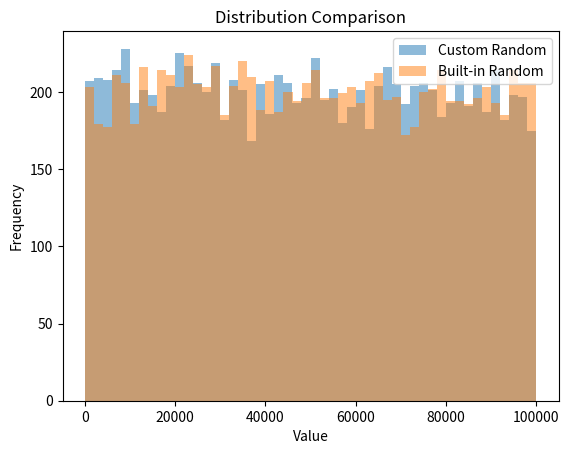

The matplotlib source for this figure:
import time
import random
import numpy as np
import scipy.stats
import math
import datetime
import matplotlib.pyplot as plt

def poker_test(data):
    observed_frequencies = {
        'Five different digits': 0,
        'Pairs': 0,
        'Two pairs': 0,
        'Three of a kind': 0,
        'Full houses': 0,
        'Four of a kind': 0,
        'Five of a kind': 0
    }

    for number in data:
        digits = [int(digit) for digit in str(number)]
        digit_count = np.bincount(digits, minlength=10)
        unique_digits = np.count_nonzero(digit_count)

        if unique_digits == 5:
            observed_frequencies['Five different digits'] += 1
        elif unique_digits == 4:
            observed_frequencies['Pairs'] += 1
        elif unique_digits == 3 and np.max(digit_count) == 3:
            observed_frequencies['Three of a kind'] += 1
        elif unique_digits == 3:
            observed_frequencies['Two pairs'] += 1
        elif unique_digits == 2 and np.max(digit_count) == 4:
            observed_frequencies['Four of a kind'] += 1
        elif unique_digits == 2:
            observed_frequencies['Full houses'] += 1
        elif unique_digits == 1:
            observed_frequencies['Five of a kind'] += 1

    total_numbers = len(data)
    expected_frequencies = {
        'Five different digits': total_numbers * 0.3024,
        'Pairs': total_numbers * 0.5040,
        'Two pairs': total_numbers * 0.1080,
        'Three of a kind': total_numbers * 0.0720,
        'Full houses': total_numbers * 0.0090,
        'Four of a kind': total_numbers * 0.0045,
        'Five of a kind': total_numbers * 0.0001
    }

    observed_values = np.array(list(observed_frequencies.values()))
    expected_values = np.array(list(expected_frequencies.values()))

    chi_square_statistic, p_value = scipy.stats.chisquare(observed_values, expected_values)

    return p_value


def custom_random(seed=None):
    if seed:
        random.seed(seed)

    while True:
        system_time = math.modf(time.time())[0]
        cpu_cycles = int(time.process_time())
        country_time_offset = random.uniform(-12, 12)  # Different country time zones
        geometric_time_event = math.pow(0.5, random.randint(1, 10))
        noise = random.random()


        value = abs(system_time + cpu_cycles+ country_time_offset + geometric_time_event + noise) * 100000
        yield int(value) % 100000
        time.sleep(0.001)

def kolmogorov_smirnov_test(data):
    data1 = []
    for i in range(len(data)):
        data1.append(float(data[i]/100000))
    _, p_value = scipy.stats.kstest(data1, 'uniform')
    return p_value

def chi_squared_uniformity_test(data, num_bins=10):
    observed, _ = np.histogram(data, bins=num_bins, range=(10000, 100000))
    expected = len(data) / num_bins

    observed_total = np.sum(observed)
    expected_total = len(data)
    observed = observed * (expected_total / observed_total)

    chi_squared_statistic, p_value = scipy.stats.chisquare(observed, expected)
    return p_value


def autocorrelation_test(data, lag):
    autocorrelation_values = []
    for l in range(1, lag + 1):
        shifted_data = data[:-l]
        original_data = data[l:]
        corr_coefficient = np.corrcoef(shifted_data, original_data)[0, 1]
        autocorrelation_values.append(corr_coefficient)

    return autocorrelation_values
def autocorrelation_chi_square_test(autocorrelation_values):
    observed_frequencies = {
        'Negative Autocorrelation': sum(val < 0 for val in autocorrelation_values),
        'Positive Autocorrelation': sum(val > 0 for val in autocorrelation_values),
        'No Autocorrelation': sum(val == 0 for val in autocorrelation_values)
    }

    # Add a small constant to expected frequencies to avoid division by zero
    epsilon = 1e-9
    total_expected = len(autocorrelation_values) / 2
    expected_frequencies = {
        'Negative Autocorrelation': total_expected + epsilon,
        'Positive Autocorrelation': total_expected + epsilon,
        'No Autocorrelation': epsilon
    }

    observed_values = np.array(list(observed_frequencies.values()))
    expected_values = np.array(list(expected_frequencies.values()))

    chi_square_statistic, p_value = scipy.stats.chisquare(observed_values, expected_values)

    return p_value
def test_custom_random(num_samples=10000):
    generator = custom_random()
    data = [next(generator) for _ in range(num_samples)]

    kolmogorov_p_value = kolmogorov_smirnov_test(data)
    chi_squared_p_value = chi_squared_uniformity_test(data)
    autocorrelation_values = autocorrelation_test(data, 10)
    autocorrelation = autocorrelation_chi_square_test(autocorrelation_values)
    poker_test_result = poker_test(data)

    return data, kolmogorov_p_value, chi_squared_p_value, poker_test_result,autocorrelation

def test_builtin_random(num_samples=10000):
    data = [random.randint(0, 99999) for _ in range(num_samples)]

    kolmogorov_p_value = kolmogorov_smirnov_test(data)
    chi_squared_p_value = chi_squared_uniformity_test(data)
    poker_test_result = poker_test(data)
    autocorrelation_values = autocorrelation_test(data, 10)
    autocorrelation = autocorrelation_chi_square_test(autocorrelation_values)

    return data, kolmogorov_p_value, chi_squared_p_value, poker_test_result,autocorrelation

def visualize_distributions(data1, data2):
    plt.hist(data1, bins=50, alpha=0.5, label='Custom Random')
    plt.hist(data2, bins=50, alpha=0.5, label='Built-in Random')
    plt.legend(loc='upper right')
    plt.title('Distribution Comparison')
    plt.xlabel('Value')
    plt.ylabel('Frequency')
    plt.show()

def gap_test(data):
    n = len(data)
    gaps = [data[i] - data[i - 1] for i in range(1, n)]

    mean_gap = np.mean(gaps)
    gap_variance = np.var(gaps)
    gap_skewness = np.sum([(gap - mean_gap) ** 3 for gap in gaps]) / (n * gap_variance ** 1.5)

    chi_squared_statistic = (n / 2) * gap_skewness ** 2

    p_value = 1 - scipy.stats.chi2.cdf(chi_squared_statistic, df=1)

    return p_value

if __name__ == "__main__":
    custom_data, custom_kolmogorov, custom_chi_squared, custom_poker, custom_autocorrelation = test_custom_random()
    builtin_data, builtin_kolmogorov, builtin_chi_squared, builtin_poker,builtin_autocorrelation = test_builtin_random()
    gap_custom = gap_test(custom_data)
    gap_builtin = gap_test(builtin_data)
    print("Custom Random Generator:")
    print(f"Generated Data: {custom_data[:10]} ...")
    print(f"Kolmogorov-Smirnov p-value: {custom_kolmogorov}")
    print(f"Chi-Squared p-value: {custom_chi_squared}")
    print(f"Chi-Squared autocorrelation: {custom_autocorrelation}")
    print(f"Poker Test Result: {custom_poker}")


    print("\nBuilt-in Random Generator:")
    print(f"Generated Data: {builtin_data[:10]} ...")
    print(f"Kolmogorov-Smirnov p-value: {builtin_kolmogorov}")
    print(f"Chi-Squared p-value: {builtin_chi_squared}")
    print(f"Chi-Squared autocorrelation: {builtin_autocorrelation}")
    print(f"Poker Test Result: {builtin_poker}")

    if custom_chi_squared > 0.05 and gap_custom > 0.05 and custom_kolmogorov > 0.05:
        print("\nThe Custom Random Generator appears to perform comparably.")
    else:
        print("\nThe Custom Random Generator may exhibit differences.")

    if builtin_chi_squared > 0.05 and gap_builtin > 0.05 and builtin_kolmogorov > 0.05:
        print("The Built-in Random Generator appears to perform comparably.")
    else:
        print("The Built-in Random Generator may exhibit differences.")

    visualize_distributions(custom_data, builtin_data)
